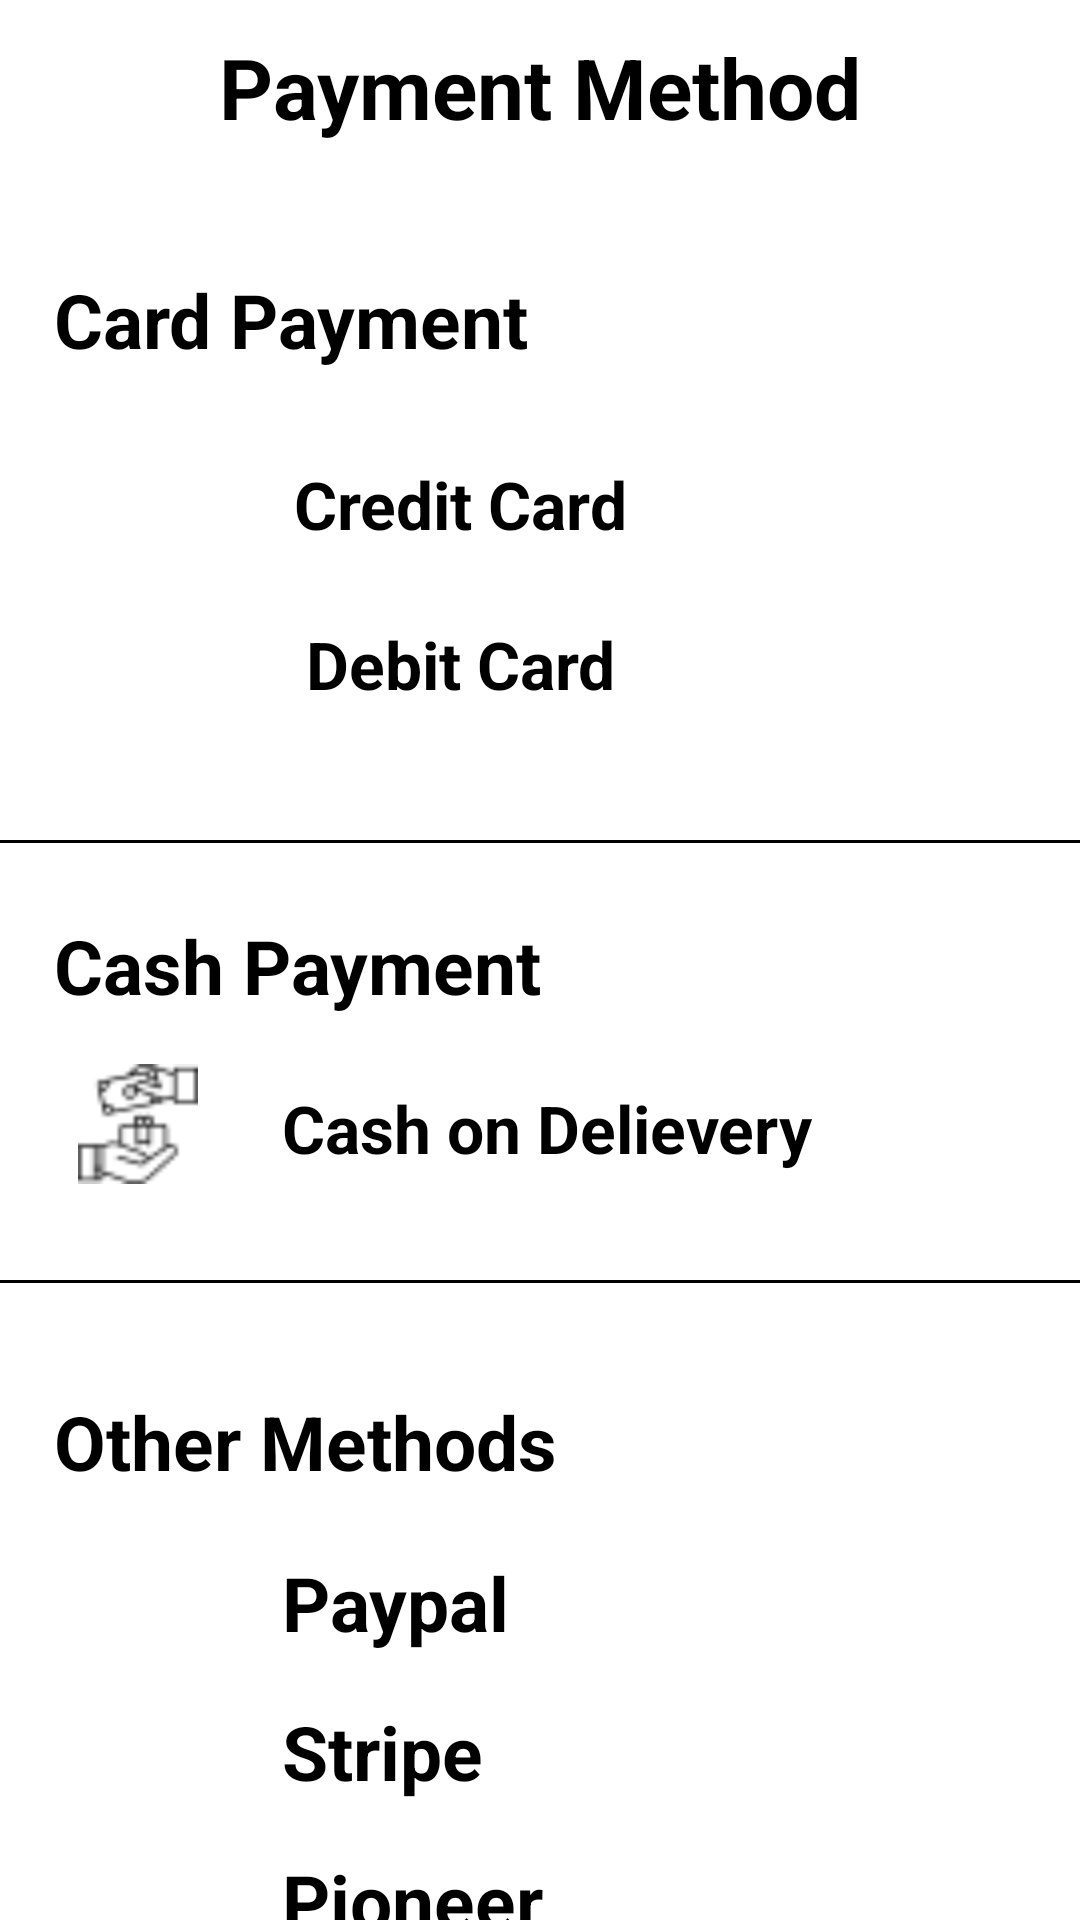

Android layout source for this screen:
<!-- AndroidManifest.xml: application theme Theme.ShoppingGrid -->
<!-- res/layout/activity_payment.xml -->
<?xml version="1.0" encoding="utf-8"?>
<androidx.constraintlayout.widget.ConstraintLayout xmlns:android="http://schemas.android.com/apk/res/android"
    xmlns:app="http://schemas.android.com/apk/res-auto"
    xmlns:tools="http://schemas.android.com/tools"
    android:id="@+id/main"
    android:layout_width="match_parent"
    android:layout_height="match_parent"
    android:background="@color/white"
    tools:context=".Cart.ActivityPayment">


    <TextView
        style="@style/medium_txt_theme"
        android:layout_width="wrap_content"
        android:layout_height="wrap_content"
        android:text="Payment Method"
        android:textColor="@color/text_app_color"
        android:textSize="28sp"
        android:textStyle="bold"
        android:layout_marginBottom="10dp"
        app:layout_constraintEnd_toStartOf="@+id/guidelineEnd"
        app:layout_constraintStart_toStartOf="@+id/guidelineStart"
        app:layout_constraintBottom_toTopOf="@id/guidelineTop"
        tools:layout_editor_absoluteY="29dp" />

    <ImageButton
        android:id="@+id/btn_back"
        android:layout_width="40dp"
        android:layout_height="40dp"
        android:layout_marginStart="12dp"
        android:layout_marginBottom="8dp"
        android:background="@color/white"
        android:src="@drawable/arrow_back_ios_24px"
        app:layout_constraintBottom_toTopOf="@+id/guidelineTop"
        app:layout_constraintStart_toStartOf="@+id/guidelineStart" />

    <ImageView
        android:id="@+id/imageView4"
        android:layout_width="40dp"
        android:layout_height="40dp"
        android:layout_marginTop="34dp"
        android:src="@drawable/debitcard"
        app:layout_constraintBottom_toBottomOf="@+id/textView3"
        app:layout_constraintEnd_toStartOf="@+id/textView3"
        app:layout_constraintHorizontal_bias="0.525"
        app:layout_constraintStart_toStartOf="parent"
        app:layout_constraintTop_toBottomOf="@+id/textView2"
        app:layout_constraintVertical_bias="1.0" />

    <ImageView
        android:layout_width="40dp"
        android:layout_height="40dp"
        android:layout_marginTop="17dp"
        android:src="@drawable/debitcard"
        app:layout_constraintBottom_toBottomOf="@+id/textView4"
        app:layout_constraintStart_toStartOf="@+id/imageView4"
        app:layout_constraintTop_toBottomOf="@+id/imageView4" />

    <TextView
        android:id="@+id/textView2"
        android:layout_width="wrap_content"
        android:layout_height="wrap_content"
        android:layout_marginTop="32dp"
        android:text="Card Payment"
        android:textColor="@color/text_app_color"
        android:textSize="25sp"
        android:textStyle="bold"
        app:layout_constraintStart_toStartOf="@+id/guidelineStart"
        app:layout_constraintTop_toTopOf="@+id/guidelineTop" />

    <TextView
        android:id="@+id/textView3"
        android:layout_width="wrap_content"
        android:layout_height="wrap_content"
        android:layout_marginStart="80dp"
        android:layout_marginTop="30dp"
        android:text="Credit Card"
        android:textColor="@color/black"
        android:textSize="22sp"
        android:textStyle="bold"
        app:layout_constraintStart_toStartOf="@+id/textView2"
        app:layout_constraintTop_toBottomOf="@+id/textView2" />

    <TextView
        android:id="@+id/textView4"
        android:layout_width="wrap_content"
        android:layout_height="wrap_content"
        android:layout_marginTop="24dp"
        android:text="Debit Card"
        android:textColor="@color/black"
        android:textSize="22sp"
        android:textStyle="bold"
        app:layout_constraintEnd_toEndOf="@+id/textView3"
        app:layout_constraintStart_toStartOf="@+id/textView3"
        app:layout_constraintTop_toBottomOf="@+id/textView3" />


    <com.google.android.material.divider.MaterialDivider
        android:id="@+id/materialDivider_1"
        android:layout_width="match_parent"
        android:layout_height="1dp"
        android:layout_marginTop="36dp"
        app:dividerColor="@color/black"
        app:layout_constraintTop_toBottomOf="@+id/textView9"
        tools:layout_editor_absoluteX="0dp" />

    <TextView
        android:id="@+id/textView5"
        android:layout_width="wrap_content"
        android:layout_height="wrap_content"
        android:layout_marginTop="24dp"
        android:text="Cash Payment"
        android:textColor="@color/text_app_color"
        android:textSize="25sp"
        android:textStyle="bold"
        app:layout_constraintStart_toStartOf="@+id/guidelineStart"
        app:layout_constraintTop_toBottomOf="@+id/materialDivider" />

    <ImageView
        android:id="@+id/imageView5"
        android:layout_width="40dp"
        android:layout_height="40dp"
        android:layout_marginStart="8dp"
        android:layout_marginTop="16dp"
        android:src="@drawable/cashondelivery"
        app:layout_constraintStart_toStartOf="@+id/textView5"
        app:layout_constraintTop_toBottomOf="@+id/textView5" />

    <TextView
        android:id="@+id/textView9"
        android:layout_width="wrap_content"
        android:layout_height="wrap_content"
        android:layout_marginStart="28dp"
        android:layout_marginBottom="4dp"
        android:text="Cash on Delievery"
        android:textColor="@color/black"
        android:textSize="22sp"
        android:textStyle="bold"
        app:layout_constraintBottom_toBottomOf="@+id/imageView5"
        app:layout_constraintStart_toEndOf="@+id/imageView5" />

    <com.google.android.material.divider.MaterialDivider
        android:id="@+id/materialDivider"
        android:layout_width="match_parent"
        android:layout_height="0dp"
        android:layout_marginTop="44dp"
        app:dividerColor="@color/black"
        app:layout_constraintTop_toBottomOf="@+id/textView4"
        tools:layout_editor_absoluteX="0dp" />

    <TextView
        android:id="@+id/textView6"
        android:layout_width="wrap_content"
        android:layout_height="wrap_content"
        android:layout_marginTop="36dp"
        android:text="Other Methods"
        android:textColor="@color/text_app_color"
        android:textSize="25sp"
        android:textStyle="bold"
        app:layout_constraintStart_toStartOf="@+id/guidelineStart"
        app:layout_constraintTop_toBottomOf="@+id/materialDivider_1" />

    <TextView
        android:id="@+id/textView7"
        android:layout_width="wrap_content"
        android:layout_height="wrap_content"
        android:layout_marginStart="76dp"
        android:layout_marginTop="20dp"
        android:text="Paypal"
        android:textColor="@color/black"
        android:textSize="25sp"
        android:textStyle="bold"
        app:layout_constraintStart_toStartOf="@+id/textView6"
        app:layout_constraintTop_toBottomOf="@+id/textView6" />

    <TextView
        android:id="@+id/textView8"
        android:layout_width="wrap_content"
        android:layout_height="wrap_content"
        android:layout_marginTop="16dp"
        android:text="Stripe"
        android:textColor="@color/black"
        android:textSize="25sp"
        android:textStyle="bold"
        app:layout_constraintStart_toStartOf="@+id/textView7"
        app:layout_constraintTop_toBottomOf="@+id/textView7" />


    <TextView
        android:layout_width="wrap_content"
        android:layout_height="wrap_content"
        android:layout_marginTop="16dp"
        android:text="Pioneer"
        android:textColor="@color/black"
        android:textSize="25sp"
        android:textStyle="bold"
        app:layout_constraintBottom_toTopOf="@+id/guidelineBottom"
        app:layout_constraintStart_toStartOf="@+id/textView8"
        app:layout_constraintTop_toBottomOf="@+id/textView8"
        app:layout_constraintVertical_bias="0.0" />

    <androidx.constraintlayout.widget.Guideline
        android:id="@+id/guidelineStart"
        android:layout_width="wrap_content"
        android:layout_height="wrap_content"
        android:orientation="vertical"
        app:layout_constraintGuide_percent="0.05" />

    <androidx.constraintlayout.widget.Guideline
        android:id="@+id/guidelineTop"
        android:layout_width="wrap_content"
        android:layout_height="wrap_content"
        android:orientation="horizontal"
        app:layout_constraintGuide_percent="0.09" />

    <androidx.constraintlayout.widget.Guideline
        android:id="@+id/guidelineBottom"
        android:layout_width="wrap_content"
        android:layout_height="wrap_content"
        android:orientation="horizontal"
        app:layout_constraintGuide_percent="0.94" />

    <androidx.constraintlayout.widget.Guideline
        android:id="@+id/guidelineEnd"
        android:layout_width="wrap_content"
        android:layout_height="wrap_content"
        android:orientation="vertical"
        app:layout_constraintGuide_percent="0.95" />




</androidx.constraintlayout.widget.ConstraintLayout>
<!-- resources referenced by this layout -->
<resources>
  <color name="black">#FF000000</color>
  <color name="text_app_color">#000000</color>
  <color name="white">#FFFFFFFF</color>
  <!-- drawable cashondelivery: png bitmap (drawable, 800 bytes) -->
  <style name="medium_txt_theme">
          <item name="android:textSize">@dimen/medium_txt_size</item>
          <item name="android:textColor">@color/black</item>
      </style>
  <style name="Theme.ShoppingGrid" parent="Base.Theme.ShoppingGrid">
          <item name="android:statusBarColor">@color/primary_app_color</item>
          <item name="android:autofilledHighlight">@android:color/transparent</item>
  
      </style>
  <dimen name="medium_txt_size">18sp</dimen>
  <style name="Base.Theme.ShoppingGrid" parent="Theme.Material3.DayNight.NoActionBar">
          
          
      </style>
  <color name="primary_app_color">#013033</color>
</resources>
